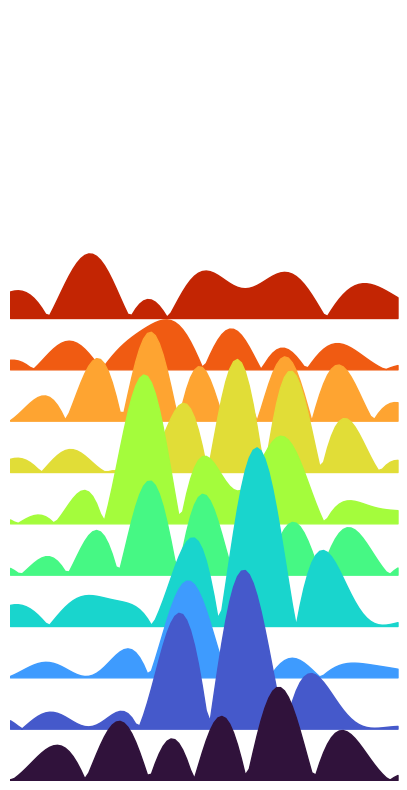

Python code for this plot:
import matplotlib.pyplot as plt
import matplotlib.cm as cm 
import numpy as np


f = plt.figure(figsize=(5,10))

cmap_turbo = cm.get_cmap('turbo')

ax = f.add_subplot(111,xticks=[],yticks=[])

ax.set_axis_off()
ax.set_xlim([0,2*np.pi])
ax.set_ylim([0,15.])
x = np.linspace(0,2*np.pi,100)
nmr = 10

npeak = 10

for i in range(nmr):
    mr_color = cmap_turbo(float(i)/float(npeak))

    freq = 3.0*np.random.rand(npeak) + 1.0

    phi = 2.0*np.pi*np.random.rand(npeak) + 1.0

    amp = 1.*np.random.rand(npeak) +0.1

    yoff = 1.*float(i)

    y = np.zeros_like(x)

    for j in range(npeak):

        y+= amp[j]*np.sin(freq[j]*x+phi[j])

    y *= np.exp ( -(x-np.pi)**2 / (0.5*np.pi**2))

    y=np.fabs(y) +yoff


    plt.fill_between(x,y,yoff,zorder=nmr-i,color = mr_color,cmap='turbo')

plt.savefig('mountan-range.png',bbox_inches='tight', pad_inches=0,dpi=600)
